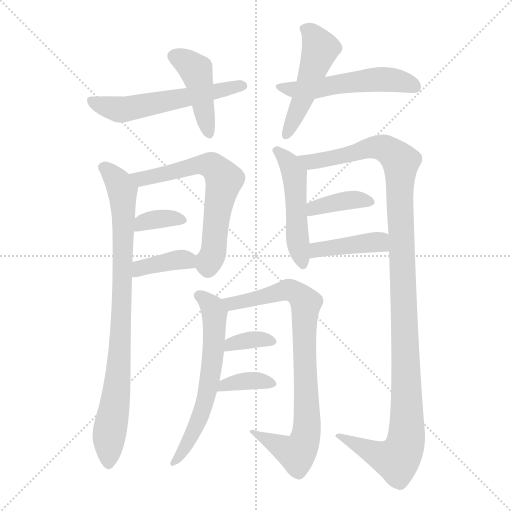
t = 0.00 s
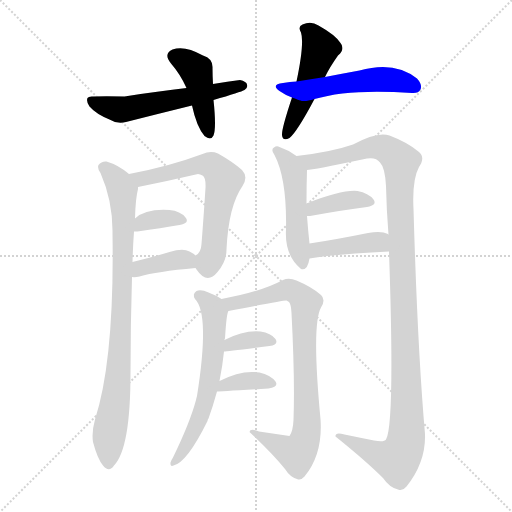
t = 2.25 s
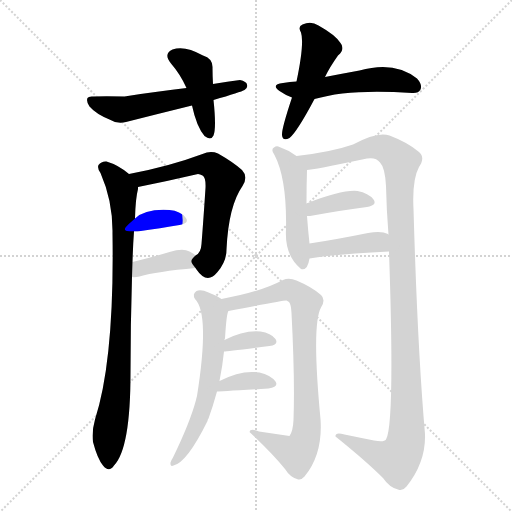
t = 4.50 s
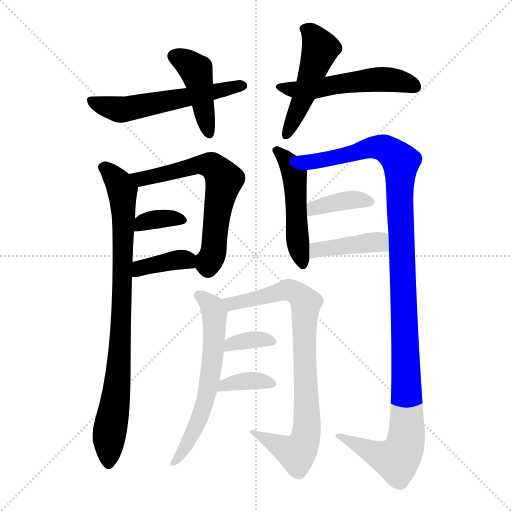
t = 6.76 s
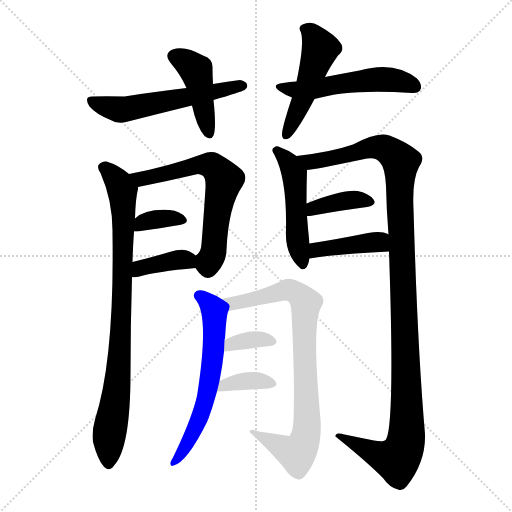
t = 9.01 s
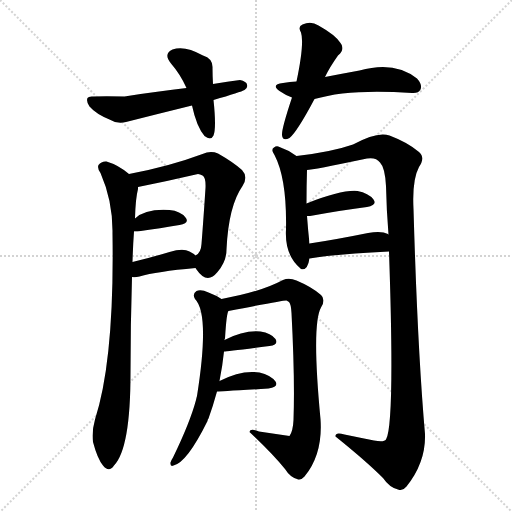
t = 11.26 s

The animated SVG that drew these frames (rendered in a browser with its animation timeline set to each time). Animation: 16 CSS @keyframes rules; one cycle of 11.26 s.

<svg version="1.1" viewBox="0 0 1024 1024" xmlns="http://www.w3.org/2000/svg">
  <g stroke="lightgray" stroke-dasharray="1,1" stroke-width="1" transform="scale(4, 4)">
    <line x1="0" y1="0" x2="256" y2="256"></line>
    <line x1="256" y1="0" x2="0" y2="256"></line>
    <line x1="128" y1="0" x2="128" y2="256"></line>
    <line x1="0" y1="128" x2="256" y2="128"></line>
  </g>
<g transform="scale(1, -1) translate(0, -900)">
   <style type="text/css">
    @keyframes keyframes0 {
      from {
       stroke: blue;
       stroke-dashoffset: 435;
       stroke-width: 128;
       }
       59% {
       animation-timing-function: step-end;
       stroke: blue;
       stroke-dashoffset: 0;
       stroke-width: 128;
       }
       to {
       stroke: black;
       stroke-width: 1024;
       }
       }
       #make-me-a-hanzi-animation-0 {
         animation: keyframes0 0.604004s both;
         animation-delay: 0.000000s;
         animation-timing-function: linear;
       }
    @keyframes keyframes1 {
      from {
       stroke: blue;
       stroke-dashoffset: 566;
       stroke-width: 128;
       }
       65% {
       animation-timing-function: step-end;
       stroke: blue;
       stroke-dashoffset: 0;
       stroke-width: 128;
       }
       to {
       stroke: black;
       stroke-width: 1024;
       }
       }
       #make-me-a-hanzi-animation-1 {
         animation: keyframes1 0.710612s both;
         animation-delay: 0.604004s;
         animation-timing-function: linear;
       }
    @keyframes keyframes2 {
      from {
       stroke: blue;
       stroke-dashoffset: 496;
       stroke-width: 128;
       }
       62% {
       animation-timing-function: step-end;
       stroke: blue;
       stroke-dashoffset: 0;
       stroke-width: 128;
       }
       to {
       stroke: black;
       stroke-width: 1024;
       }
       }
       #make-me-a-hanzi-animation-2 {
         animation: keyframes2 0.653646s both;
         animation-delay: 1.314616s;
         animation-timing-function: linear;
       }
    @keyframes keyframes3 {
      from {
       stroke: blue;
       stroke-dashoffset: 529;
       stroke-width: 128;
       }
       63% {
       animation-timing-function: step-end;
       stroke: blue;
       stroke-dashoffset: 0;
       stroke-width: 128;
       }
       to {
       stroke: black;
       stroke-width: 1024;
       }
       }
       #make-me-a-hanzi-animation-3 {
         animation: keyframes3 0.680501s both;
         animation-delay: 1.968262s;
         animation-timing-function: linear;
       }
    @keyframes keyframes4 {
      from {
       stroke: blue;
       stroke-dashoffset: 866;
       stroke-width: 128;
       }
       74% {
       animation-timing-function: step-end;
       stroke: blue;
       stroke-dashoffset: 0;
       stroke-width: 128;
       }
       to {
       stroke: black;
       stroke-width: 1024;
       }
       }
       #make-me-a-hanzi-animation-4 {
         animation: keyframes4 0.954753s both;
         animation-delay: 2.648763s;
         animation-timing-function: linear;
       }
    @keyframes keyframes5 {
      from {
       stroke: blue;
       stroke-dashoffset: 638;
       stroke-width: 128;
       }
       67% {
       animation-timing-function: step-end;
       stroke: blue;
       stroke-dashoffset: 0;
       stroke-width: 128;
       }
       to {
       stroke: black;
       stroke-width: 1024;
       }
       }
       #make-me-a-hanzi-animation-5 {
         animation: keyframes5 0.769206s both;
         animation-delay: 3.603516s;
         animation-timing-function: linear;
       }
    @keyframes keyframes6 {
      from {
       stroke: blue;
       stroke-dashoffset: 353;
       stroke-width: 128;
       }
       53% {
       animation-timing-function: step-end;
       stroke: blue;
       stroke-dashoffset: 0;
       stroke-width: 128;
       }
       to {
       stroke: black;
       stroke-width: 1024;
       }
       }
       #make-me-a-hanzi-animation-6 {
         animation: keyframes6 0.537272s both;
         animation-delay: 4.372721s;
         animation-timing-function: linear;
       }
    @keyframes keyframes7 {
      from {
       stroke: blue;
       stroke-dashoffset: 376;
       stroke-width: 128;
       }
       55% {
       animation-timing-function: step-end;
       stroke: blue;
       stroke-dashoffset: 0;
       stroke-width: 128;
       }
       to {
       stroke: black;
       stroke-width: 1024;
       }
       }
       #make-me-a-hanzi-animation-7 {
         animation: keyframes7 0.555990s both;
         animation-delay: 4.909993s;
         animation-timing-function: linear;
       }
    @keyframes keyframes8 {
      from {
       stroke: blue;
       stroke-dashoffset: 501;
       stroke-width: 128;
       }
       62% {
       animation-timing-function: step-end;
       stroke: blue;
       stroke-dashoffset: 0;
       stroke-width: 128;
       }
       to {
       stroke: black;
       stroke-width: 1024;
       }
       }
       #make-me-a-hanzi-animation-8 {
         animation: keyframes8 0.657715s both;
         animation-delay: 5.465983s;
         animation-timing-function: linear;
       }
    @keyframes keyframes9 {
      from {
       stroke: blue;
       stroke-dashoffset: 1193;
       stroke-width: 128;
       }
       80% {
       animation-timing-function: step-end;
       stroke: blue;
       stroke-dashoffset: 0;
       stroke-width: 128;
       }
       to {
       stroke: black;
       stroke-width: 1024;
       }
       }
       #make-me-a-hanzi-animation-9 {
         animation: keyframes9 1.220866s both;
         animation-delay: 6.123698s;
         animation-timing-function: linear;
       }
    @keyframes keyframes10 {
      from {
       stroke: blue;
       stroke-dashoffset: 384;
       stroke-width: 128;
       }
       56% {
       animation-timing-function: step-end;
       stroke: blue;
       stroke-dashoffset: 0;
       stroke-width: 128;
       }
       to {
       stroke: black;
       stroke-width: 1024;
       }
       }
       #make-me-a-hanzi-animation-10 {
         animation: keyframes10 0.562500s both;
         animation-delay: 7.344564s;
         animation-timing-function: linear;
       }
    @keyframes keyframes11 {
      from {
       stroke: blue;
       stroke-dashoffset: 410;
       stroke-width: 128;
       }
       57% {
       animation-timing-function: step-end;
       stroke: blue;
       stroke-dashoffset: 0;
       stroke-width: 128;
       }
       to {
       stroke: black;
       stroke-width: 1024;
       }
       }
       #make-me-a-hanzi-animation-11 {
         animation: keyframes11 0.583659s both;
         animation-delay: 7.907064s;
         animation-timing-function: linear;
       }
    @keyframes keyframes12 {
      from {
       stroke: blue;
       stroke-dashoffset: 619;
       stroke-width: 128;
       }
       67% {
       animation-timing-function: step-end;
       stroke: blue;
       stroke-dashoffset: 0;
       stroke-width: 128;
       }
       to {
       stroke: black;
       stroke-width: 1024;
       }
       }
       #make-me-a-hanzi-animation-12 {
         animation: keyframes12 0.753743s both;
         animation-delay: 8.490723s;
         animation-timing-function: linear;
       }
    @keyframes keyframes13 {
      from {
       stroke: blue;
       stroke-dashoffset: 834;
       stroke-width: 128;
       }
       73% {
       animation-timing-function: step-end;
       stroke: blue;
       stroke-dashoffset: 0;
       stroke-width: 128;
       }
       to {
       stroke: black;
       stroke-width: 1024;
       }
       }
       #make-me-a-hanzi-animation-13 {
         animation: keyframes13 0.928711s both;
         animation-delay: 9.244466s;
         animation-timing-function: linear;
       }
    @keyframes keyframes14 {
      from {
       stroke: blue;
       stroke-dashoffset: 353;
       stroke-width: 128;
       }
       53% {
       animation-timing-function: step-end;
       stroke: blue;
       stroke-dashoffset: 0;
       stroke-width: 128;
       }
       to {
       stroke: black;
       stroke-width: 1024;
       }
       }
       #make-me-a-hanzi-animation-14 {
         animation: keyframes14 0.537272s both;
         animation-delay: 10.173177s;
         animation-timing-function: linear;
       }
    @keyframes keyframes15 {
      from {
       stroke: blue;
       stroke-dashoffset: 366;
       stroke-width: 128;
       }
       54% {
       animation-timing-function: step-end;
       stroke: blue;
       stroke-dashoffset: 0;
       stroke-width: 128;
       }
       to {
       stroke: black;
       stroke-width: 1024;
       }
       }
       #make-me-a-hanzi-animation-15 {
         animation: keyframes15 0.547852s both;
         animation-delay: 10.710449s;
         animation-timing-function: linear;
       }
</style>
<path d="M 426.0 732.0 Q 425.0 750.0 425.0 764.0 Q 426.0 783.0 406.0 789.0 Q 369.0 810.0 345.0 801.0 Q 326.0 792.0 342.0 773.0 Q 361.0 751.0 373.0 724.0 L 384.0 689.0 Q 393.0 647.0 409.0 628.0 Q 422.0 618.0 427.0 629.0 Q 433.0 644.0 427.0 700.0 L 426.0 732.0 Z" fill="lightgray"></path> 
<path d="M 427.0 700.0 Q 482.0 716.0 489.0 720.0 Q 496.0 724.0 494.0 731.0 Q 493.0 737.0 480.0 740.0 Q 456.0 737.0 426.0 732.0 L 373.0 724.0 Q 318.0 718.0 249.0 707.0 Q 209.0 708.0 187.0 707.0 Q 177.0 708.0 175.0 704.0 Q 172.0 697.0 179.0 687.0 Q 192.0 672.0 219.0 661.0 Q 235.0 651.0 252.0 656.0 Q 315.0 672.0 384.0 689.0 L 427.0 700.0 Z" fill="lightgray"></path> 
<path d="M 650.0 746.0 Q 659.0 765.0 676.0 789.0 Q 691.0 802.0 681.0 814.0 Q 671.0 830.0 637.0 849.0 Q 622.0 859.0 605.0 851.0 Q 595.0 847.0 602.0 835.0 Q 609.0 813.0 593.0 737.0 L 584.0 705.0 Q 563.0 642.0 564.0 630.0 Q 565.0 617.0 579.0 624.0 Q 594.0 636.0 629.0 702.0 L 650.0 746.0 Z" fill="lightgray"></path> 
<path d="M 629.0 702.0 Q 699.0 723.0 824.0 714.0 Q 837.0 713.0 841.0 721.0 Q 845.0 731.0 834.0 743.0 Q 789.0 779.0 719.0 759.0 Q 686.0 753.0 650.0 746.0 L 593.0 737.0 Q 580.0 737.0 566.0 734.0 Q 541.0 731.0 559.0 718.0 Q 572.0 709.0 584.0 705.0 C 607.0 696.0 607.0 696.0 629.0 702.0 Z" fill="lightgray"></path> 
<path d="M 258.0 552.0 Q 237.0 570.0 213.0 577.0 Q 203.0 578.0 197.0 570.0 Q 194.0 564.0 201.0 554.0 Q 226.0 497.0 225.0 433.0 Q 229.0 181.0 190.0 61.0 Q 183.0 36.0 186.0 16.0 Q 195.0 -18.0 206.0 -31.0 Q 218.0 -46.0 228.0 -31.0 Q 261.0 3.0 261.0 154.0 Q 261.0 250.0 264.0 346.0 L 265.0 376.0 Q 266.0 410.0 268.0 437.0 L 270.0 463.0 Q 271.0 503.0 276.0 522.0 Q 276.0 525.0 276.0 526.0 C 278.0 537.0 278.0 537.0 258.0 552.0 Z" fill="lightgray"></path> 
<path d="M 391.0 364.0 Q 392.0 363.0 393.0 361.0 Q 414.0 330.0 435.0 356.0 Q 453.0 377.0 453.0 401.0 Q 457.0 488.0 485.0 528.0 Q 497.0 546.0 484.0 560.0 Q 466.0 576.0 436.0 593.0 Q 421.0 599.0 405.0 592.0 Q 338.0 567.0 258.0 552.0 C 229.0 546.0 247.0 520.0 276.0 526.0 Q 336.0 538.0 396.0 552.0 Q 400.0 552.0 405.0 549.0 Q 412.0 545.0 411.0 524.0 Q 407.0 463.0 403.0 412.0 Q 402.0 394.0 391.0 389.0 C 380.0 378.0 380.0 378.0 391.0 364.0 Z" fill="lightgray"></path> 
<path d="M 268.0 437.0 Q 269.0 437.0 275.0 437.0 Q 323.0 444.0 359.0 450.0 Q 380.0 454.0 371.0 465.0 Q 361.0 478.0 339.0 480.0 Q 291.0 483.0 270.0 463.0 C 247.0 443.0 240.0 437.0 268.0 437.0 Z" fill="lightgray"></path> 
<path d="M 264.0 346.0 Q 270.0 345.0 279.0 347.0 Q 313.0 357.0 391.0 364.0 C 418.0 366.0 414.0 370.0 391.0 389.0 Q 387.0 393.0 379.0 397.0 Q 366.0 404.0 339.0 396.0 Q 299.0 384.0 265.0 376.0 C 236.0 369.0 234.0 348.0 264.0 346.0 Z" fill="lightgray"></path> 
<path d="M 593.0 588.0 Q 577.0 600.0 559.0 606.0 Q 553.0 609.0 548.0 605.0 Q 541.0 601.0 549.0 590.0 Q 574.0 542.0 572.0 441.0 Q 569.0 390.0 601.0 363.0 L 602.0 362.0 Q 615.0 358.0 619.0 383.0 L 619.0 413.0 Q 616.0 440.0 614.0 468.0 L 613.0 493.0 Q 613.0 529.0 614.0 560.0 C 614.0 573.0 614.0 573.0 593.0 588.0 Z" fill="lightgray"></path> 
<path d="M 778.0 397.0 Q 790.0 52.0 772.0 21.0 Q 768.0 15.0 748.0 19.0 Q 718.0 25.0 689.0 31.0 Q 670.0 37.0 671.0 27.0 Q 732.0 -22.0 766.0 -56.0 Q 779.0 -75.0 796.0 -79.0 Q 805.0 -83.0 813.0 -73.0 Q 852.0 -24.0 850.0 32.0 Q 835.0 203.0 827.0 482.0 Q 824.0 540.0 838.0 566.0 Q 851.0 585.0 838.0 596.0 Q 816.0 615.0 779.0 629.0 Q 755.0 638.0 706.0 611.0 Q 663.0 596.0 593.0 588.0 C 563.0 584.0 584.0 555.0 614.0 560.0 Q 624.0 560.0 734.0 583.0 Q 752.0 586.0 760.0 575.0 Q 770.0 565.0 772.0 528.0 Q 773.0 479.0 777.0 431.0 L 778.0 397.0 Z" fill="lightgray"></path> 
<path d="M 614.0 468.0 Q 615.0 468.0 620.0 468.0 Q 686.0 480.0 734.0 486.0 Q 755.0 490.0 747.0 501.0 Q 737.0 514.0 715.0 518.0 Q 684.0 521.0 613.0 493.0 C 585.0 482.0 584.0 468.0 614.0 468.0 Z" fill="lightgray"></path> 
<path d="M 619.0 383.0 Q 673.0 392.0 778.0 397.0 C 808.0 398.0 803.0 416.0 777.0 431.0 L 776.0 432.0 Q 763.0 439.0 736.0 434.0 Q 672.0 421.0 619.0 413.0 C 589.0 408.0 589.0 378.0 619.0 383.0 Z" fill="lightgray"></path> 
<path d="M 443.0 302.0 Q 433.0 309.0 417.0 315.0 Q 402.0 322.0 393.0 318.0 Q 384.0 312.0 390.0 302.0 Q 420.0 272.0 394.0 108.0 Q 393.0 105.0 392.0 100.0 Q 380.0 55.0 346.0 -15.0 Q 342.0 -21.0 341.0 -25.0 Q 340.0 -34.0 347.0 -31.0 Q 374.0 -25.0 415.0 58.0 Q 415.0 61.0 417.0 63.0 Q 426.0 88.0 434.0 117.0 L 439.0 138.0 Q 445.0 168.0 448.0 197.0 L 449.0 220.0 Q 449.0 223.0 450.0 223.0 Q 453.0 274.0 457.0 278.0 C 461.0 291.0 461.0 291.0 443.0 302.0 Z" fill="lightgray"></path> 
<path d="M 457.0 278.0 Q 569.0 300.0 573.0 299.0 Q 574.0 299.0 578.0 296.0 Q 582.0 292.0 583.0 274.0 Q 590.0 141.0 587.0 60.0 Q 586.0 38.0 579.0 28.0 L 518.0 37.0 Q 500.0 44.0 499.0 36.0 Q 545.0 -7.0 570.0 -38.0 Q 580.0 -54.0 594.0 -58.0 Q 601.0 -62.0 609.0 -53.0 Q 646.0 -8.0 641.0 62.0 Q 623.0 251.0 642.0 285.0 Q 652.0 301.0 642.0 310.0 Q 624.0 326.0 593.0 339.0 Q 578.0 345.0 566.0 340.0 Q 521.0 316.0 443.0 302.0 C 414.0 296.0 428.0 272.0 457.0 278.0 Z" fill="lightgray"></path> 
<path d="M 448.0 197.0 Q 454.0 197.0 539.0 208.0 Q 558.0 211.0 551.0 222.0 Q 542.0 234.0 521.0 237.0 Q 488.0 240.0 449.0 220.0 C 422.0 207.0 418.0 195.0 448.0 197.0 Z" fill="lightgray"></path> 
<path d="M 434.0 117.0 Q 438.0 117.0 537.0 123.0 Q 558.0 126.0 551.0 137.0 Q 541.0 150.0 519.0 155.0 Q 483.0 161.0 439.0 138.0 C 412.0 124.0 404.0 116.0 434.0 117.0 Z" fill="lightgray"></path> 
      <clipPath id="make-me-a-hanzi-clip-0">
      <path d="M 426.0 732.0 Q 425.0 750.0 425.0 764.0 Q 426.0 783.0 406.0 789.0 Q 369.0 810.0 345.0 801.0 Q 326.0 792.0 342.0 773.0 Q 361.0 751.0 373.0 724.0 L 384.0 689.0 Q 393.0 647.0 409.0 628.0 Q 422.0 618.0 427.0 629.0 Q 433.0 644.0 427.0 700.0 L 426.0 732.0 Z" fill="lightgray"></path>
      </clipPath>
      <path clip-path="url(#make-me-a-hanzi-clip-0)" d="M 350.0 786.0 L 373.0 776.0 L 392.0 759.0 L 418.0 633.0 " fill="none" id="make-me-a-hanzi-animation-0" stroke-dasharray="307 614" stroke-linecap="round"></path>

      <clipPath id="make-me-a-hanzi-clip-1">
      <path d="M 427.0 700.0 Q 482.0 716.0 489.0 720.0 Q 496.0 724.0 494.0 731.0 Q 493.0 737.0 480.0 740.0 Q 456.0 737.0 426.0 732.0 L 373.0 724.0 Q 318.0 718.0 249.0 707.0 Q 209.0 708.0 187.0 707.0 Q 177.0 708.0 175.0 704.0 Q 172.0 697.0 179.0 687.0 Q 192.0 672.0 219.0 661.0 Q 235.0 651.0 252.0 656.0 Q 315.0 672.0 384.0 689.0 L 427.0 700.0 Z" fill="lightgray"></path>
      </clipPath>
      <path clip-path="url(#make-me-a-hanzi-clip-1)" d="M 182.0 700.0 L 243.0 681.0 L 485.0 728.0 " fill="none" id="make-me-a-hanzi-animation-1" stroke-dasharray="438 876" stroke-linecap="round"></path>

      <clipPath id="make-me-a-hanzi-clip-2">
      <path d="M 650.0 746.0 Q 659.0 765.0 676.0 789.0 Q 691.0 802.0 681.0 814.0 Q 671.0 830.0 637.0 849.0 Q 622.0 859.0 605.0 851.0 Q 595.0 847.0 602.0 835.0 Q 609.0 813.0 593.0 737.0 L 584.0 705.0 Q 563.0 642.0 564.0 630.0 Q 565.0 617.0 579.0 624.0 Q 594.0 636.0 629.0 702.0 L 650.0 746.0 Z" fill="lightgray"></path>
      </clipPath>
      <path clip-path="url(#make-me-a-hanzi-clip-2)" d="M 608.0 842.0 L 624.0 833.0 L 641.0 803.0 L 606.0 701.0 L 572.0 629.0 " fill="none" id="make-me-a-hanzi-animation-2" stroke-dasharray="368 736" stroke-linecap="round"></path>

      <clipPath id="make-me-a-hanzi-clip-3">
      <path d="M 629.0 702.0 Q 699.0 723.0 824.0 714.0 Q 837.0 713.0 841.0 721.0 Q 845.0 731.0 834.0 743.0 Q 789.0 779.0 719.0 759.0 Q 686.0 753.0 650.0 746.0 L 593.0 737.0 Q 580.0 737.0 566.0 734.0 Q 541.0 731.0 559.0 718.0 Q 572.0 709.0 584.0 705.0 C 607.0 696.0 607.0 696.0 629.0 702.0 Z" fill="lightgray"></path>
      </clipPath>
      <path clip-path="url(#make-me-a-hanzi-clip-3)" d="M 561.0 727.0 L 623.0 721.0 L 748.0 741.0 L 785.0 741.0 L 830.0 727.0 " fill="none" id="make-me-a-hanzi-animation-3" stroke-dasharray="401 802" stroke-linecap="round"></path>

      <clipPath id="make-me-a-hanzi-clip-4">
      <path d="M 258.0 552.0 Q 237.0 570.0 213.0 577.0 Q 203.0 578.0 197.0 570.0 Q 194.0 564.0 201.0 554.0 Q 226.0 497.0 225.0 433.0 Q 229.0 181.0 190.0 61.0 Q 183.0 36.0 186.0 16.0 Q 195.0 -18.0 206.0 -31.0 Q 218.0 -46.0 228.0 -31.0 Q 261.0 3.0 261.0 154.0 Q 261.0 250.0 264.0 346.0 L 265.0 376.0 Q 266.0 410.0 268.0 437.0 L 270.0 463.0 Q 271.0 503.0 276.0 522.0 Q 276.0 525.0 276.0 526.0 C 278.0 537.0 278.0 537.0 258.0 552.0 Z" fill="lightgray"></path>
      </clipPath>
      <path clip-path="url(#make-me-a-hanzi-clip-4)" d="M 206.0 566.0 L 230.0 545.0 L 245.0 519.0 L 247.0 473.0 L 236.0 142.0 L 217.0 17.0 L 217.0 -27.0 " fill="none" id="make-me-a-hanzi-animation-4" stroke-dasharray="738 1476" stroke-linecap="round"></path>

      <clipPath id="make-me-a-hanzi-clip-5">
      <path d="M 391.0 364.0 Q 392.0 363.0 393.0 361.0 Q 414.0 330.0 435.0 356.0 Q 453.0 377.0 453.0 401.0 Q 457.0 488.0 485.0 528.0 Q 497.0 546.0 484.0 560.0 Q 466.0 576.0 436.0 593.0 Q 421.0 599.0 405.0 592.0 Q 338.0 567.0 258.0 552.0 C 229.0 546.0 247.0 520.0 276.0 526.0 Q 336.0 538.0 396.0 552.0 Q 400.0 552.0 405.0 549.0 Q 412.0 545.0 411.0 524.0 Q 407.0 463.0 403.0 412.0 Q 402.0 394.0 391.0 389.0 C 380.0 378.0 380.0 378.0 391.0 364.0 Z" fill="lightgray"></path>
      </clipPath>
      <path clip-path="url(#make-me-a-hanzi-clip-5)" d="M 267.0 549.0 L 296.0 544.0 L 407.0 571.0 L 424.0 569.0 L 439.0 554.0 L 448.0 541.0 L 429.0 412.0 L 416.0 372.0 L 404.0 370.0 " fill="none" id="make-me-a-hanzi-animation-5" stroke-dasharray="510 1020" stroke-linecap="round"></path>

      <clipPath id="make-me-a-hanzi-clip-6">
      <path d="M 268.0 437.0 Q 269.0 437.0 275.0 437.0 Q 323.0 444.0 359.0 450.0 Q 380.0 454.0 371.0 465.0 Q 361.0 478.0 339.0 480.0 Q 291.0 483.0 270.0 463.0 C 247.0 443.0 240.0 437.0 268.0 437.0 Z" fill="lightgray"></path>
      </clipPath>
      <path clip-path="url(#make-me-a-hanzi-clip-6)" d="M 272.0 443.0 L 285.0 455.0 L 302.0 460.0 L 343.0 464.0 L 363.0 459.0 " fill="none" id="make-me-a-hanzi-animation-6" stroke-dasharray="225 450" stroke-linecap="round"></path>

      <clipPath id="make-me-a-hanzi-clip-7">
      <path d="M 264.0 346.0 Q 270.0 345.0 279.0 347.0 Q 313.0 357.0 391.0 364.0 C 418.0 366.0 414.0 370.0 391.0 389.0 Q 387.0 393.0 379.0 397.0 Q 366.0 404.0 339.0 396.0 Q 299.0 384.0 265.0 376.0 C 236.0 369.0 234.0 348.0 264.0 346.0 Z" fill="lightgray"></path>
      </clipPath>
      <path clip-path="url(#make-me-a-hanzi-clip-7)" d="M 271.0 353.0 L 290.0 366.0 L 351.0 380.0 L 373.0 380.0 L 381.0 370.0 " fill="none" id="make-me-a-hanzi-animation-7" stroke-dasharray="248 496" stroke-linecap="round"></path>

      <clipPath id="make-me-a-hanzi-clip-8">
      <path d="M 593.0 588.0 Q 577.0 600.0 559.0 606.0 Q 553.0 609.0 548.0 605.0 Q 541.0 601.0 549.0 590.0 Q 574.0 542.0 572.0 441.0 Q 569.0 390.0 601.0 363.0 L 602.0 362.0 Q 615.0 358.0 619.0 383.0 L 619.0 413.0 Q 616.0 440.0 614.0 468.0 L 613.0 493.0 Q 613.0 529.0 614.0 560.0 C 614.0 573.0 614.0 573.0 593.0 588.0 Z" fill="lightgray"></path>
      </clipPath>
      <path clip-path="url(#make-me-a-hanzi-clip-8)" d="M 554.0 598.0 L 577.0 576.0 L 589.0 552.0 L 596.0 417.0 L 606.0 367.0 " fill="none" id="make-me-a-hanzi-animation-8" stroke-dasharray="373 746" stroke-linecap="round"></path>

      <clipPath id="make-me-a-hanzi-clip-9">
      <path d="M 778.0 397.0 Q 790.0 52.0 772.0 21.0 Q 768.0 15.0 748.0 19.0 Q 718.0 25.0 689.0 31.0 Q 670.0 37.0 671.0 27.0 Q 732.0 -22.0 766.0 -56.0 Q 779.0 -75.0 796.0 -79.0 Q 805.0 -83.0 813.0 -73.0 Q 852.0 -24.0 850.0 32.0 Q 835.0 203.0 827.0 482.0 Q 824.0 540.0 838.0 566.0 Q 851.0 585.0 838.0 596.0 Q 816.0 615.0 779.0 629.0 Q 755.0 638.0 706.0 611.0 Q 663.0 596.0 593.0 588.0 C 563.0 584.0 584.0 555.0 614.0 560.0 Q 624.0 560.0 734.0 583.0 Q 752.0 586.0 760.0 575.0 Q 770.0 565.0 772.0 528.0 Q 773.0 479.0 777.0 431.0 L 778.0 397.0 Z" fill="lightgray"></path>
      </clipPath>
      <path clip-path="url(#make-me-a-hanzi-clip-9)" d="M 602.0 587.0 L 611.0 579.0 L 628.0 577.0 L 754.0 606.0 L 775.0 600.0 L 801.0 576.0 L 814.0 99.0 L 811.0 13.0 L 793.0 -19.0 L 761.0 -12.0 L 681.0 25.0 " fill="none" id="make-me-a-hanzi-animation-9" stroke-dasharray="1065 2130" stroke-linecap="round"></path>

      <clipPath id="make-me-a-hanzi-clip-10">
      <path d="M 614.0 468.0 Q 615.0 468.0 620.0 468.0 Q 686.0 480.0 734.0 486.0 Q 755.0 490.0 747.0 501.0 Q 737.0 514.0 715.0 518.0 Q 684.0 521.0 613.0 493.0 C 585.0 482.0 584.0 468.0 614.0 468.0 Z" fill="lightgray"></path>
      </clipPath>
      <path clip-path="url(#make-me-a-hanzi-clip-10)" d="M 617.0 474.0 L 629.0 485.0 L 678.0 497.0 L 718.0 501.0 L 738.0 496.0 " fill="none" id="make-me-a-hanzi-animation-10" stroke-dasharray="256 512" stroke-linecap="round"></path>

      <clipPath id="make-me-a-hanzi-clip-11">
      <path d="M 619.0 383.0 Q 673.0 392.0 778.0 397.0 C 808.0 398.0 803.0 416.0 777.0 431.0 L 776.0 432.0 Q 763.0 439.0 736.0 434.0 Q 672.0 421.0 619.0 413.0 C 589.0 408.0 589.0 378.0 619.0 383.0 Z" fill="lightgray"></path>
      </clipPath>
      <path clip-path="url(#make-me-a-hanzi-clip-11)" d="M 624.0 391.0 L 642.0 402.0 L 757.0 416.0 L 767.0 402.0 " fill="none" id="make-me-a-hanzi-animation-11" stroke-dasharray="282 564" stroke-linecap="round"></path>

      <clipPath id="make-me-a-hanzi-clip-12">
      <path d="M 443.0 302.0 Q 433.0 309.0 417.0 315.0 Q 402.0 322.0 393.0 318.0 Q 384.0 312.0 390.0 302.0 Q 420.0 272.0 394.0 108.0 Q 393.0 105.0 392.0 100.0 Q 380.0 55.0 346.0 -15.0 Q 342.0 -21.0 341.0 -25.0 Q 340.0 -34.0 347.0 -31.0 Q 374.0 -25.0 415.0 58.0 Q 415.0 61.0 417.0 63.0 Q 426.0 88.0 434.0 117.0 L 439.0 138.0 Q 445.0 168.0 448.0 197.0 L 449.0 220.0 Q 449.0 223.0 450.0 223.0 Q 453.0 274.0 457.0 278.0 C 461.0 291.0 461.0 291.0 443.0 302.0 Z" fill="lightgray"></path>
      </clipPath>
      <path clip-path="url(#make-me-a-hanzi-clip-12)" d="M 398.0 309.0 L 419.0 292.0 L 429.0 274.0 L 421.0 149.0 L 397.0 55.0 L 348.0 -24.0 " fill="none" id="make-me-a-hanzi-animation-12" stroke-dasharray="491 982" stroke-linecap="round"></path>

      <clipPath id="make-me-a-hanzi-clip-13">
      <path d="M 457.0 278.0 Q 569.0 300.0 573.0 299.0 Q 574.0 299.0 578.0 296.0 Q 582.0 292.0 583.0 274.0 Q 590.0 141.0 587.0 60.0 Q 586.0 38.0 579.0 28.0 L 518.0 37.0 Q 500.0 44.0 499.0 36.0 Q 545.0 -7.0 570.0 -38.0 Q 580.0 -54.0 594.0 -58.0 Q 601.0 -62.0 609.0 -53.0 Q 646.0 -8.0 641.0 62.0 Q 623.0 251.0 642.0 285.0 Q 652.0 301.0 642.0 310.0 Q 624.0 326.0 593.0 339.0 Q 578.0 345.0 566.0 340.0 Q 521.0 316.0 443.0 302.0 C 414.0 296.0 428.0 272.0 457.0 278.0 Z" fill="lightgray"></path>
      </clipPath>
      <path clip-path="url(#make-me-a-hanzi-clip-13)" d="M 452.0 299.0 L 465.0 291.0 L 576.0 321.0 L 591.0 316.0 L 612.0 294.0 L 608.0 212.0 L 615.0 73.0 L 607.0 12.0 L 594.0 -7.0 L 507.0 32.0 " fill="none" id="make-me-a-hanzi-animation-13" stroke-dasharray="706 1412" stroke-linecap="round"></path>

      <clipPath id="make-me-a-hanzi-clip-14">
      <path d="M 448.0 197.0 Q 454.0 197.0 539.0 208.0 Q 558.0 211.0 551.0 222.0 Q 542.0 234.0 521.0 237.0 Q 488.0 240.0 449.0 220.0 C 422.0 207.0 418.0 195.0 448.0 197.0 Z" fill="lightgray"></path>
      </clipPath>
      <path clip-path="url(#make-me-a-hanzi-clip-14)" d="M 450.0 203.0 L 462.0 213.0 L 490.0 219.0 L 543.0 217.0 " fill="none" id="make-me-a-hanzi-animation-14" stroke-dasharray="225 450" stroke-linecap="round"></path>

      <clipPath id="make-me-a-hanzi-clip-15">
      <path d="M 434.0 117.0 Q 438.0 117.0 537.0 123.0 Q 558.0 126.0 551.0 137.0 Q 541.0 150.0 519.0 155.0 Q 483.0 161.0 439.0 138.0 C 412.0 124.0 404.0 116.0 434.0 117.0 Z" fill="lightgray"></path>
      </clipPath>
      <path clip-path="url(#make-me-a-hanzi-clip-15)" d="M 435.0 122.0 L 490.0 138.0 L 542.0 133.0 " fill="none" id="make-me-a-hanzi-animation-15" stroke-dasharray="238 476" stroke-linecap="round"></path>

</g>
</svg>
